The GitHub repository Corneliu93/fruit_ripeness contains a labelled image folder "dataset_splits" with 9 categories: apple overripe, apple ripe, apple unripe, banana overripe, banana ripe, banana unripe, pear overripe, pear ripe, pear unripe. Examples follow, each with its label.

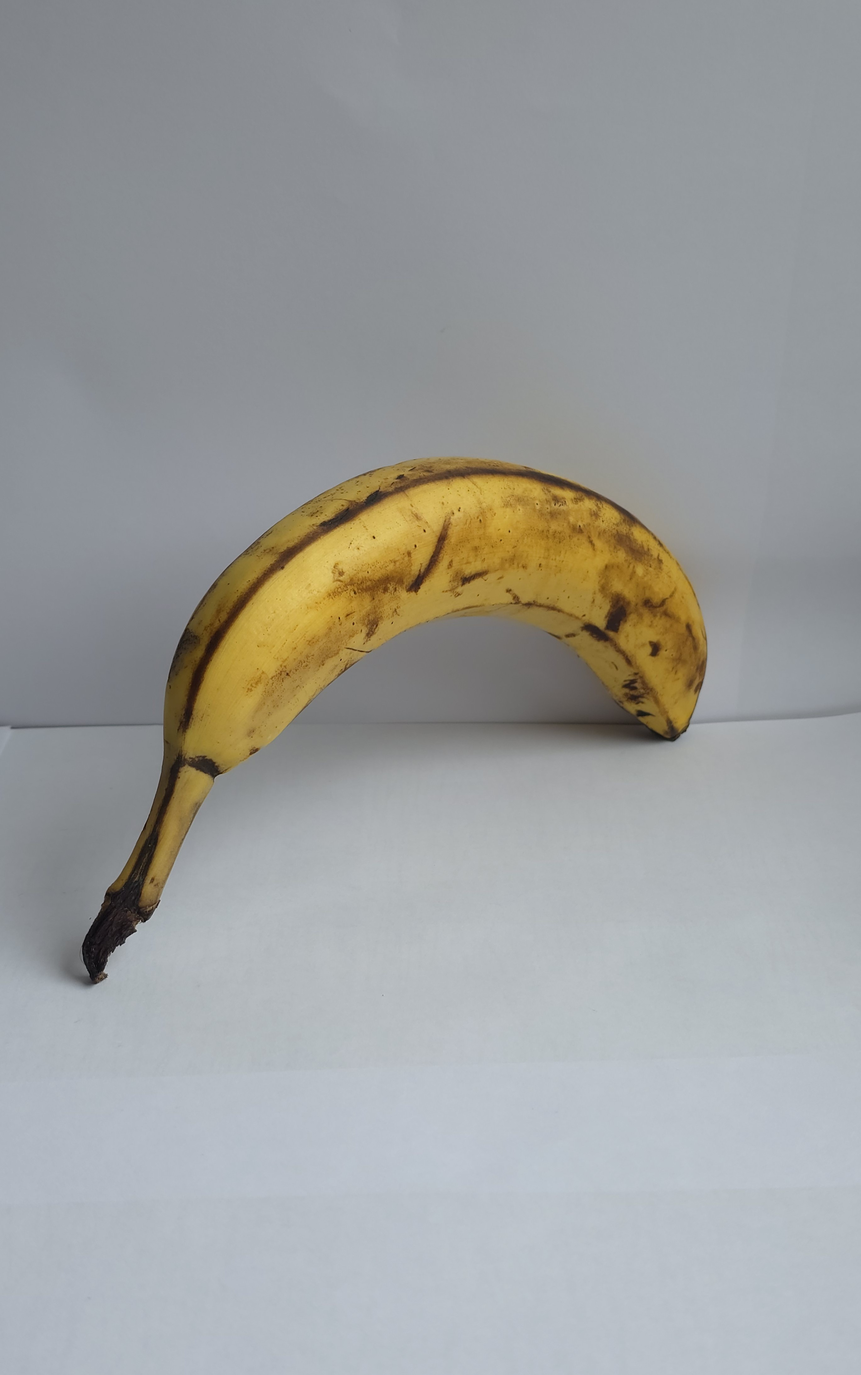
Label: banana overripe

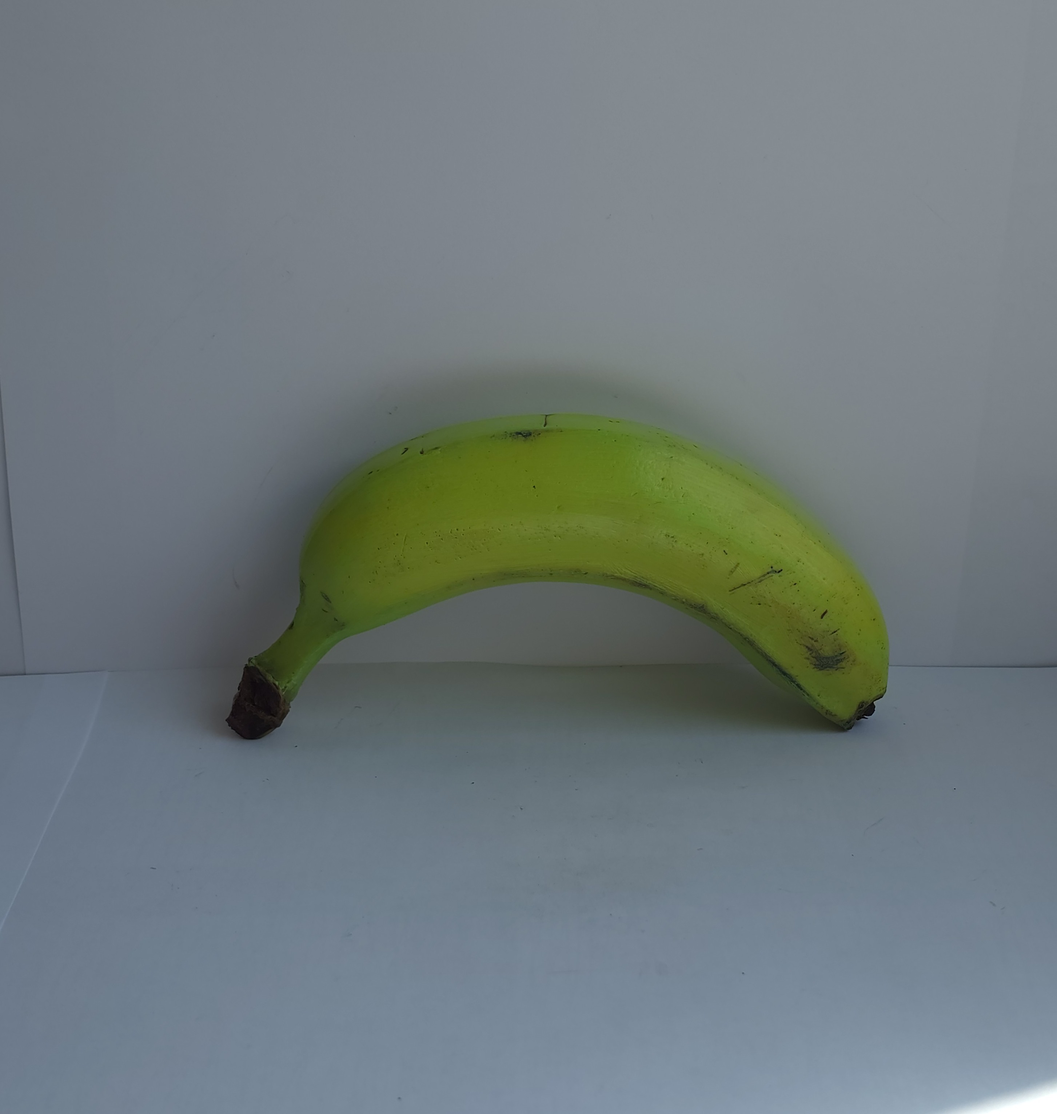
Label: banana unripe

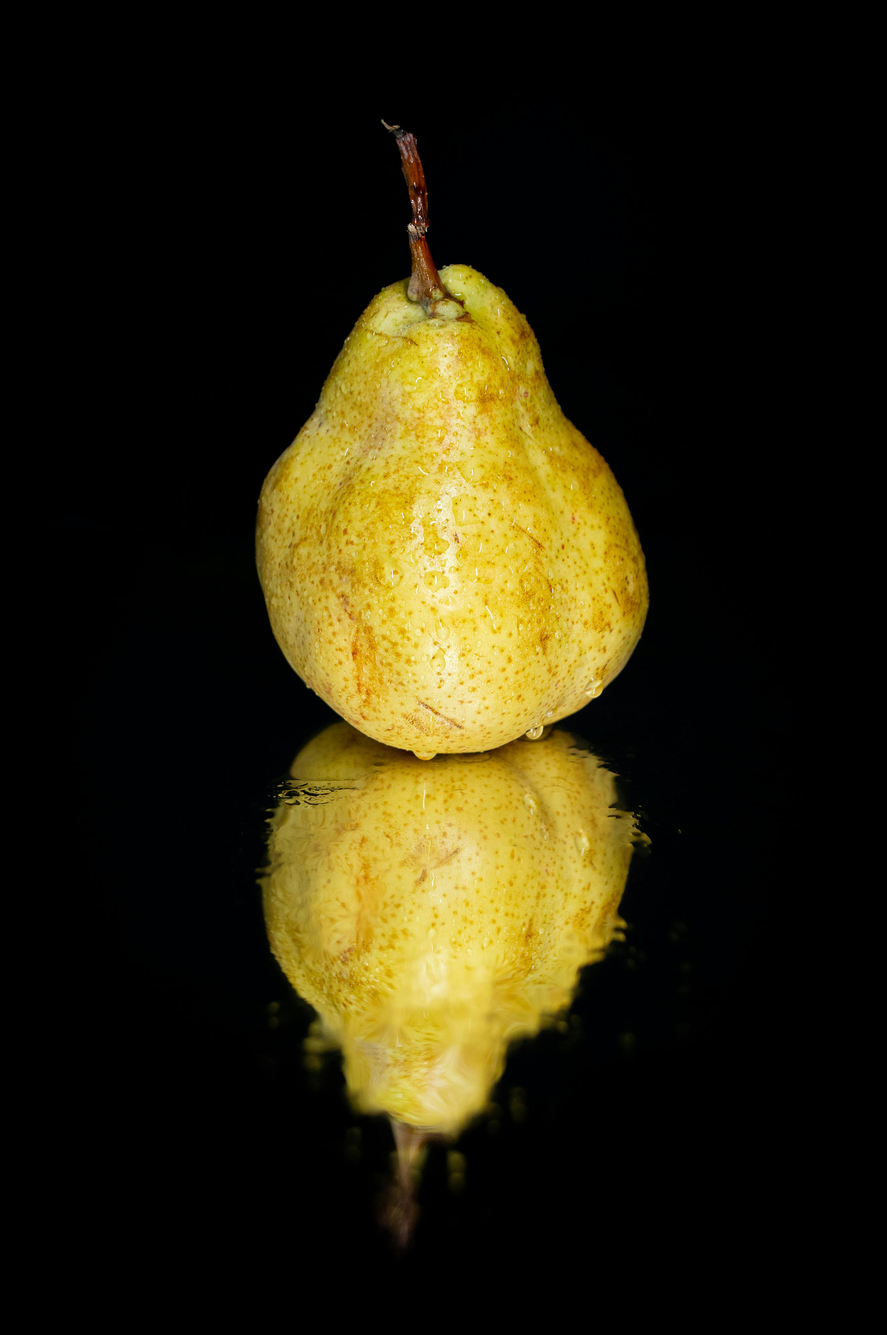
Label: pear ripe

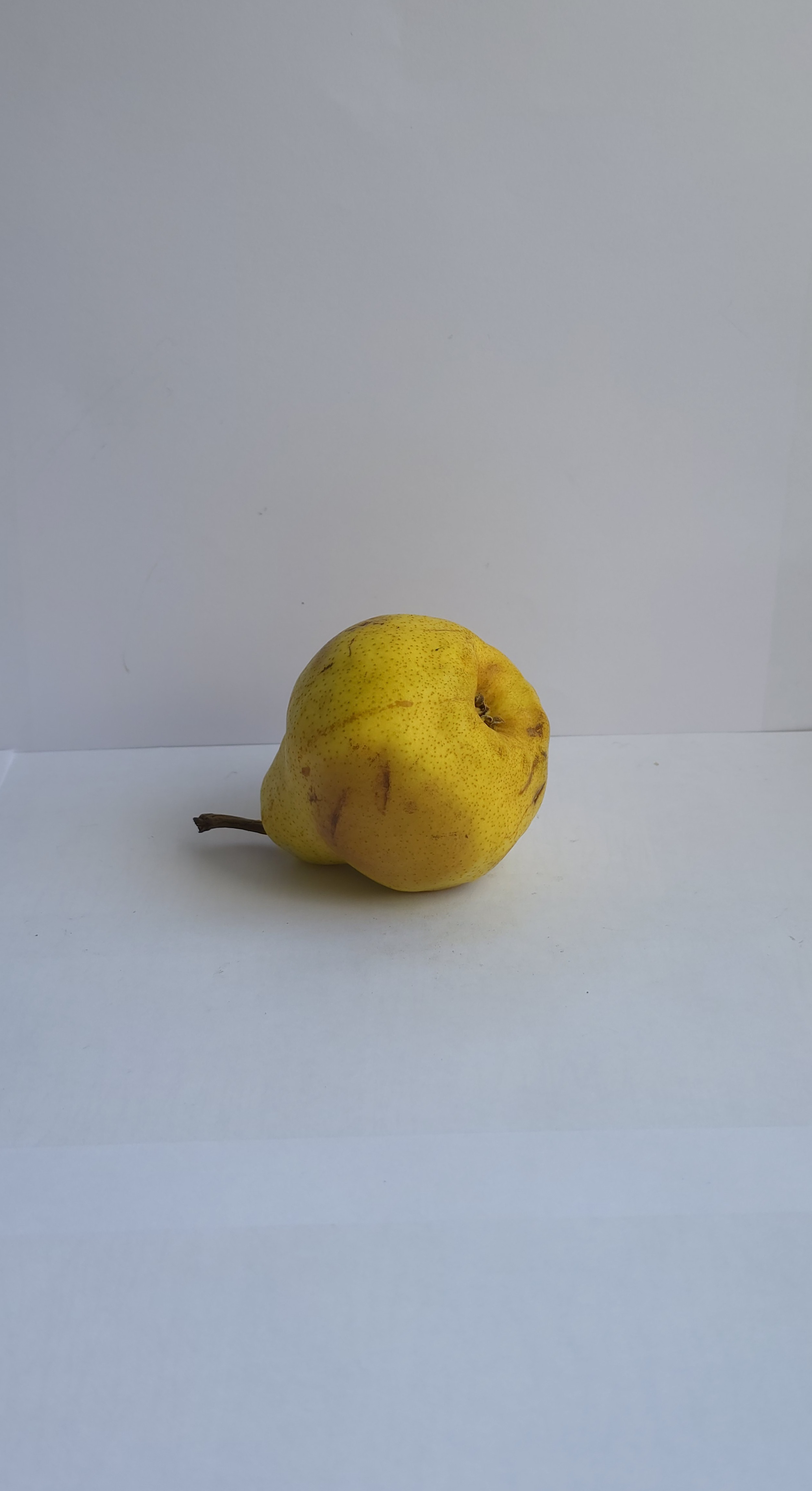
Label: pear overripe

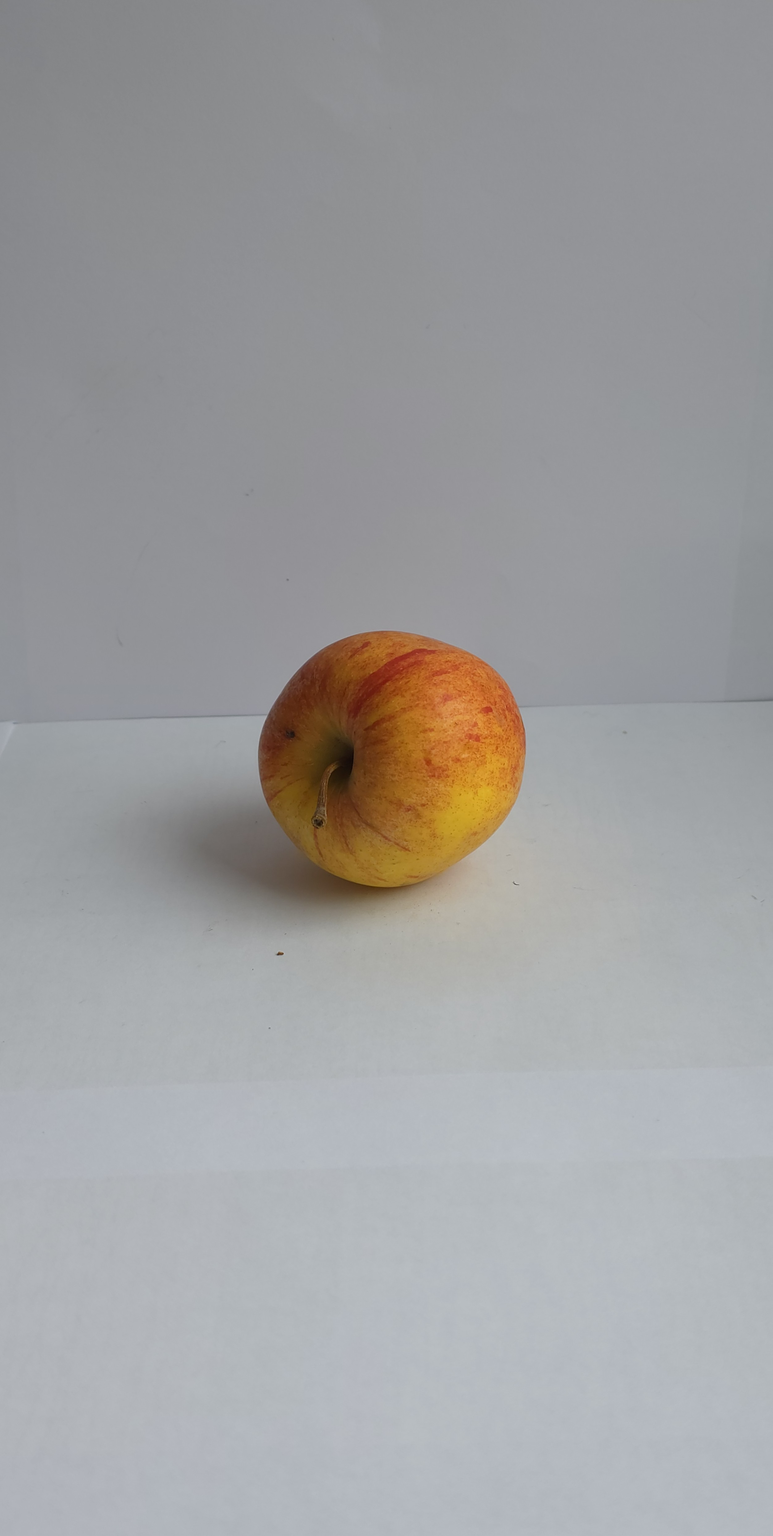
Label: apple ripe

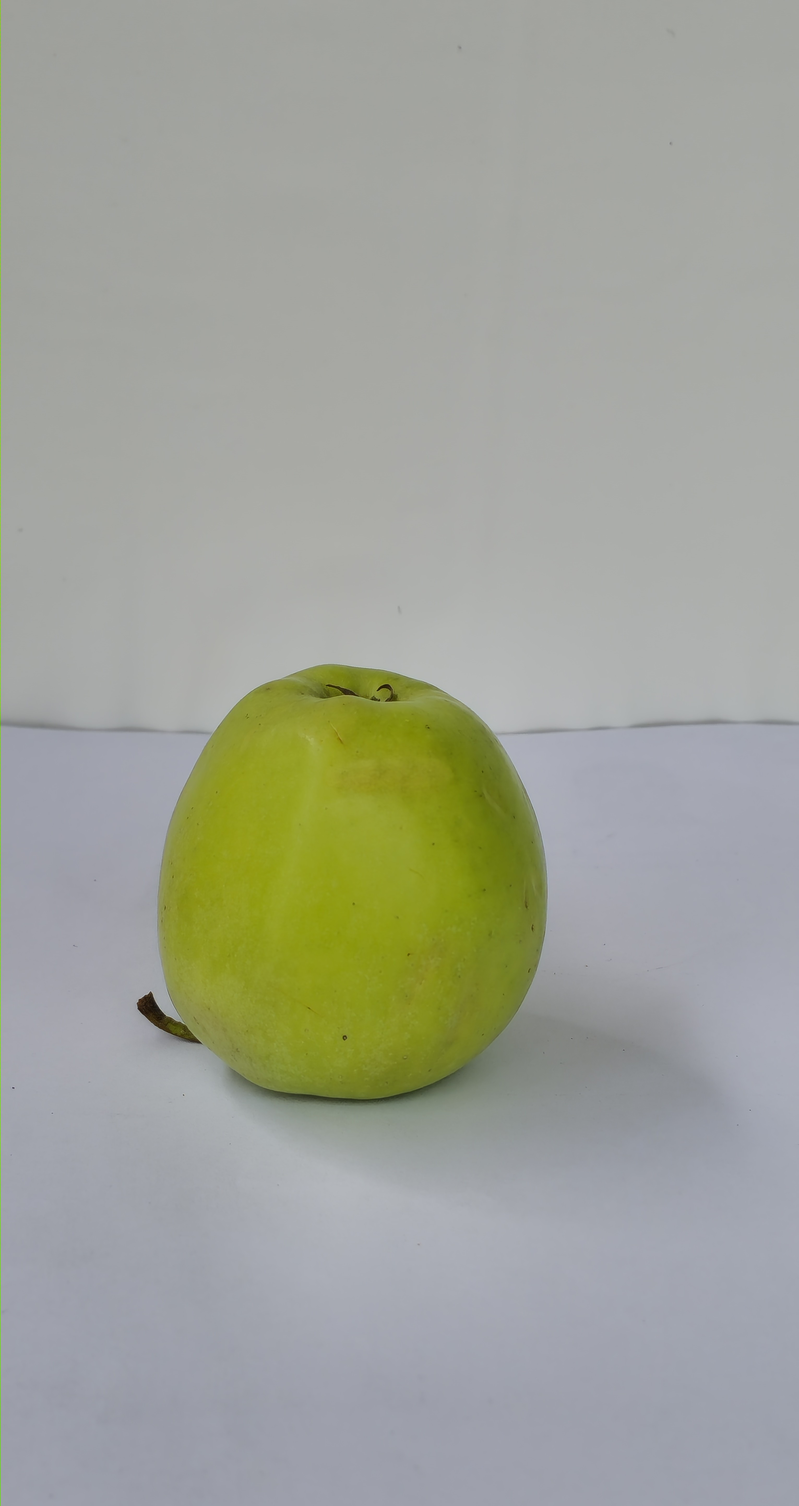
Label: apple unripe
